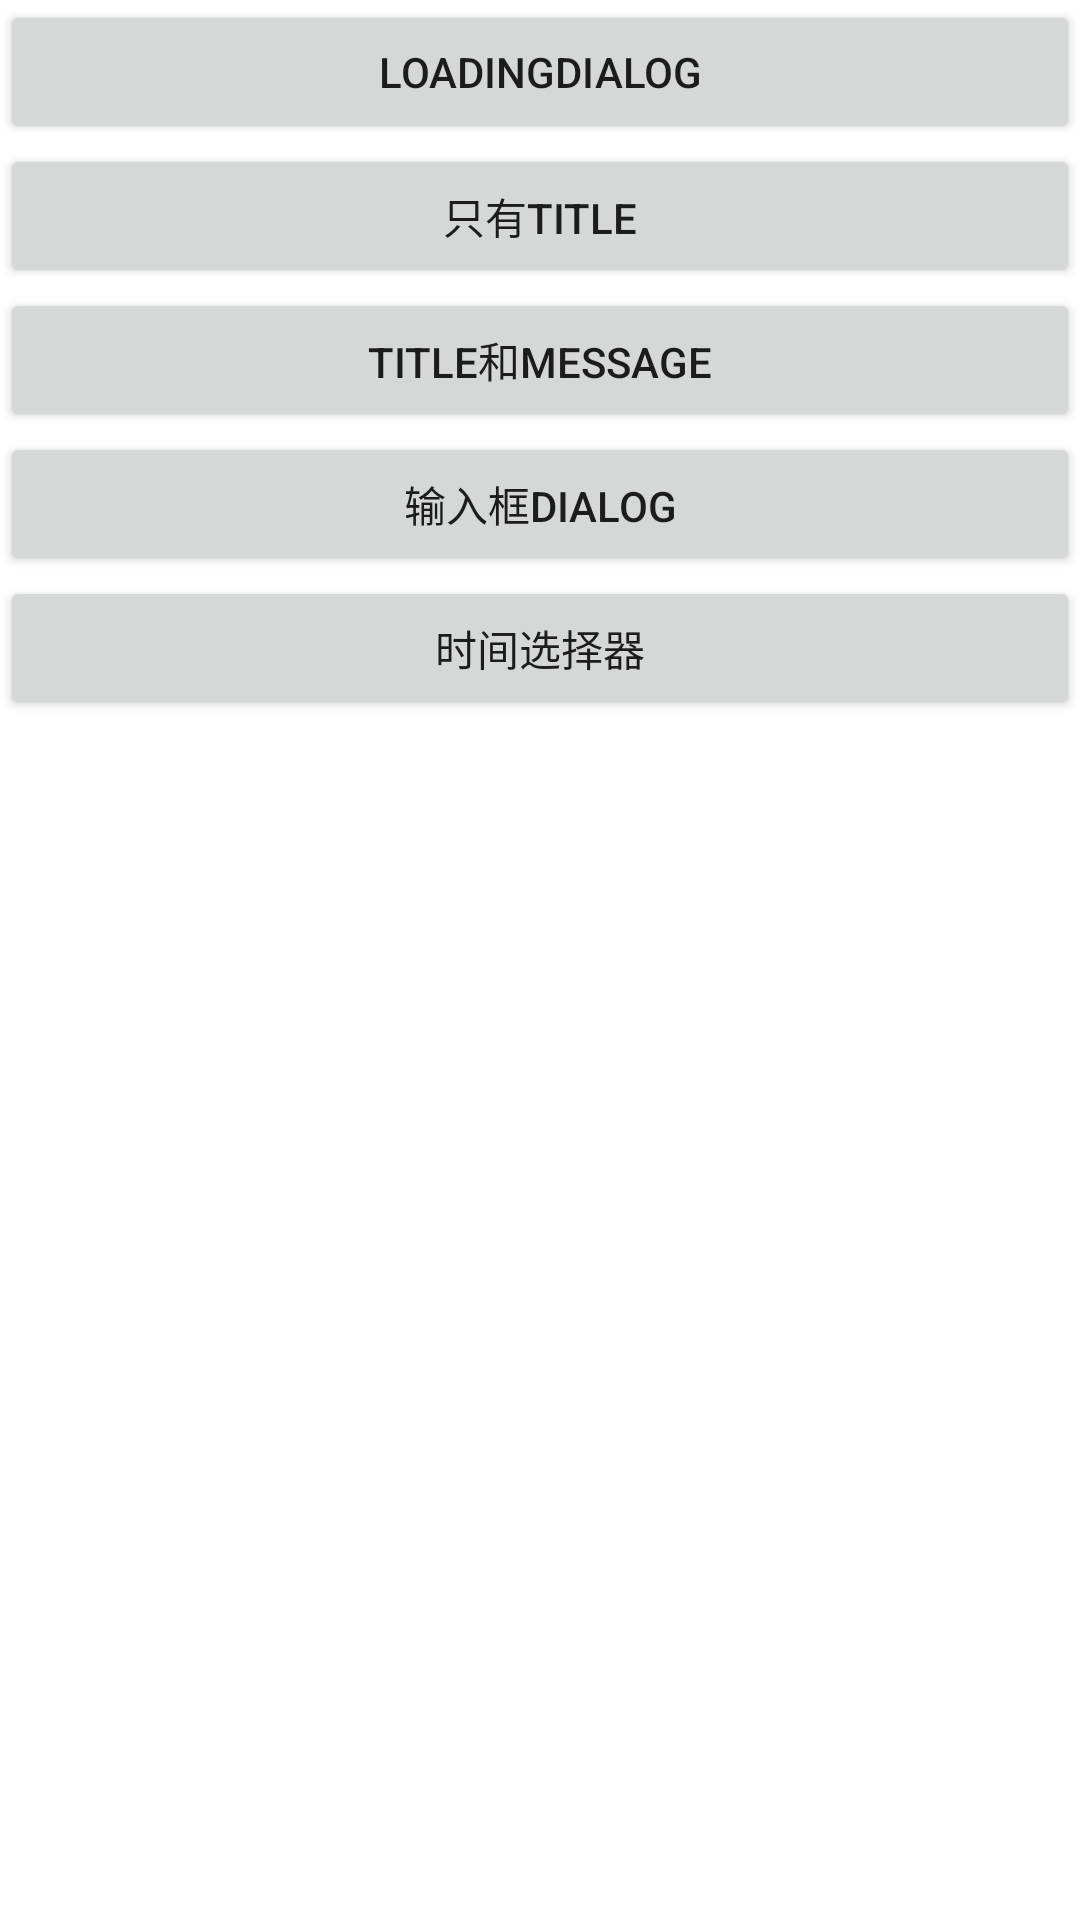

Android layout source for this screen:
<!-- AndroidManifest.xml: fallback theme Theme.MaterialComponents.DayNight.NoActionBar -->
<!-- res/layout/activity_dialog.xml -->
<?xml version="1.0" encoding="utf-8"?>
<LinearLayout xmlns:android="http://schemas.android.com/apk/res/android"
    xmlns:tools="http://schemas.android.com/tools"
    android:layout_width="match_parent"
    android:layout_height="match_parent"
    android:background="@drawable/dialog_loading_bg"
    android:orientation="vertical"
    tools:context="com.android.cloud.ui.dialog.DialogActivity">
<Button
    android:layout_width="match_parent"
    android:layout_height="wrap_content"
    android:text="loadingdialog"
    android:id="@+id/btn_loading"/>
    <Button
        android:layout_width="match_parent"
        android:layout_height="wrap_content"
        android:text="只有title"
        android:id="@+id/btn_title"/>
    <Button
        android:layout_width="match_parent"
        android:layout_height="wrap_content"
        android:text="title和message"
        android:id="@+id/btn_title_message"/>
    <Button
        android:layout_width="match_parent"
        android:layout_height="wrap_content"
        android:text="输入框dialog"
        android:id="@+id/btn_edittext"/>
    <Button
        android:layout_width="match_parent"
        android:layout_height="wrap_content"
        android:text="时间选择器"
        android:id="@+id/btn_date"/>
</LinearLayout>
<!-- resources referenced by this layout -->
<resources>

</resources>
